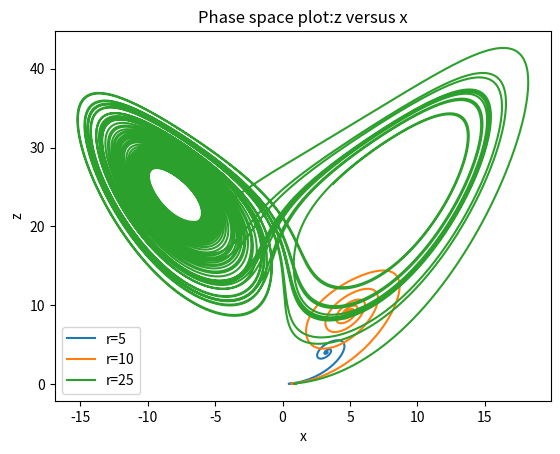

Python code for this plot:
# -*- coding: utf-8 -*-

import matplotlib.pyplot as pl

sigma=10
b=8.0/3

class lorenz_model():
    def __init__(self,_x0=0,_y0=0,_z0=0,_r=0,_dt=0,_time=0):
        self.x0=_x0
        self.y0=_y0
        self.z0=_z0
        self.dt=_dt
        self.time=_time
        self.r=_r
    def calculate(self):
        sigma=10
        b=8.0/3
        self.x=[]
        self.y=[]
        self.z=[]
        self.t=[]
        self.x.append(self.x0)
        self.y.append(self.y0)
        self.z.append(self.z0)
        self.t.append(0)
        nsteps=int(self.time/self.dt)
        for i in range(1,nsteps):
            self.x.append(self.x[-1]+sigma*(self.y[-1]-self.x[-1])*self.dt)
            self.y.append(self.y[-1]-(self.x[-1]*self.z[-1]-self.r*self.x[-1]+self.y[-1])*self.dt)
            self.z.append(self.z[-1]+(self.x[-1]*self.y[-1]-b*self.z[-1])*self.dt)
            self.t.append(self.t[-1]+self.dt)
        
        return 0    
    def plot_phase1(self):
        pl.plot(self.x,self.z,label="r=%r"%(self.r))
        pl.title("Phase space plot:z versus x")
        pl.xlabel("x")
        pl.ylabel("z")    

A= lorenz_model(1,0,0,5,0.0001,50)
A.calculate()
A.plot_phase1()
pl.legend()
pl.show()
A= lorenz_model(1,0,0,10,0.0001,50)
A.calculate()
A.plot_phase1()
pl.legend()
pl.show()
A= lorenz_model(1,0,0,25,0.0001,50)
A.calculate()
A.plot_phase1()
pl.legend()
pl.show()

